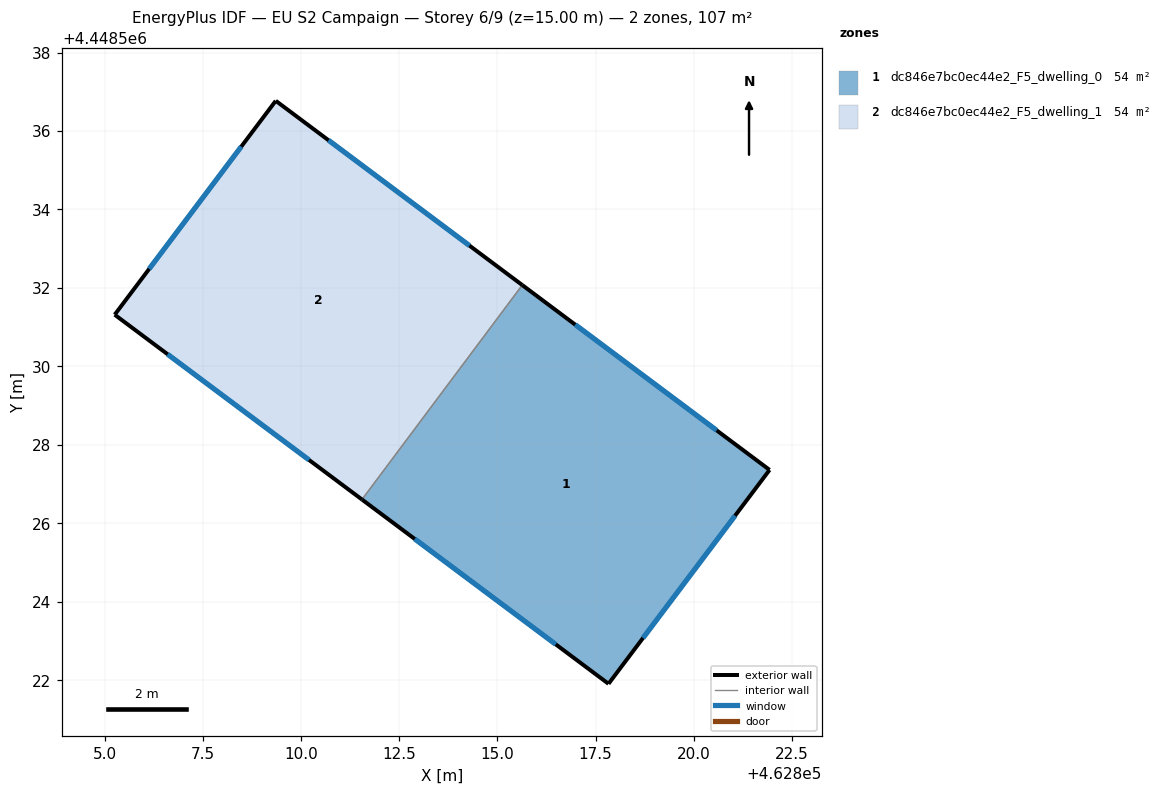
=== STOREY PLAN SPEC (per zone: floor XY polygon, exterior-wall plan segments, windows/doors) ===
zone 1: dc846e7bc0ec44e2_F5_dwelling_0  (53.6 m²)
  floor: (462821.94, 4448527.36) (462817.83, 4448521.91) (462811.55, 4448526.61) (462815.63, 4448532.07)
  exterior wall: (462821.94, 4448527.36) – (462815.63, 4448532.07)  [7.9 m]
    window: (462820.59, 4448528.37) – (462816.98, 4448531.06)  [7.7 m²]
  exterior wall: (462817.83, 4448521.91) – (462821.94, 4448527.36)  [6.8 m]
    window: (462818.71, 4448523.08) – (462821.06, 4448526.19)  [6.7 m²]
  exterior wall: (462811.55, 4448526.61) – (462817.83, 4448521.91)  [7.8 m]
    window: (462812.89, 4448525.60) – (462816.49, 4448522.92)  [7.7 m²]
  interior walls: 1
zone 2: dc846e7bc0ec44e2_F5_dwelling_1  (53.6 m²)
  floor: (462815.63, 4448532.07) (462811.55, 4448526.61) (462805.24, 4448531.32) (462809.35, 4448536.77)
  exterior wall: (462809.35, 4448536.77) – (462805.24, 4448531.32)  [6.8 m]
    window: (462808.47, 4448535.60) – (462806.12, 4448532.49)  [6.7 m²]
  exterior wall: (462815.63, 4448532.07) – (462809.35, 4448536.77)  [7.8 m]
    window: (462814.29, 4448533.08) – (462810.69, 4448535.76)  [7.7 m²]
  exterior wall: (462805.24, 4448531.32) – (462811.55, 4448526.61)  [7.9 m]
    window: (462806.59, 4448530.31) – (462810.20, 4448527.62)  [7.7 m²]
  interior walls: 1

=== DERIVED (storey summary) ===
Building: EU S2 Campaign
Storey: 6 of 9  (floor level z = 15.00 m)
Storey gross floor area: 107.2 m²
Zones on this storey: 2
  - dc846e7bc0ec44e2_F5_dwelling_0: floor 53.6 m²; exterior wall 22.5 m (67.6 m²); 3 window(s) 22.1 m²; WWR 32.7%
  - dc846e7bc0ec44e2_F5_dwelling_1: floor 53.6 m²; exterior wall 22.5 m (67.6 m²); 3 window(s) 22.1 m²; WWR 32.7%
Zone adjacency (shared interzone walls):
  - dc846e7bc0ec44e2_F5_dwelling_0 ↔ dc846e7bc0ec44e2_F5_dwelling_1